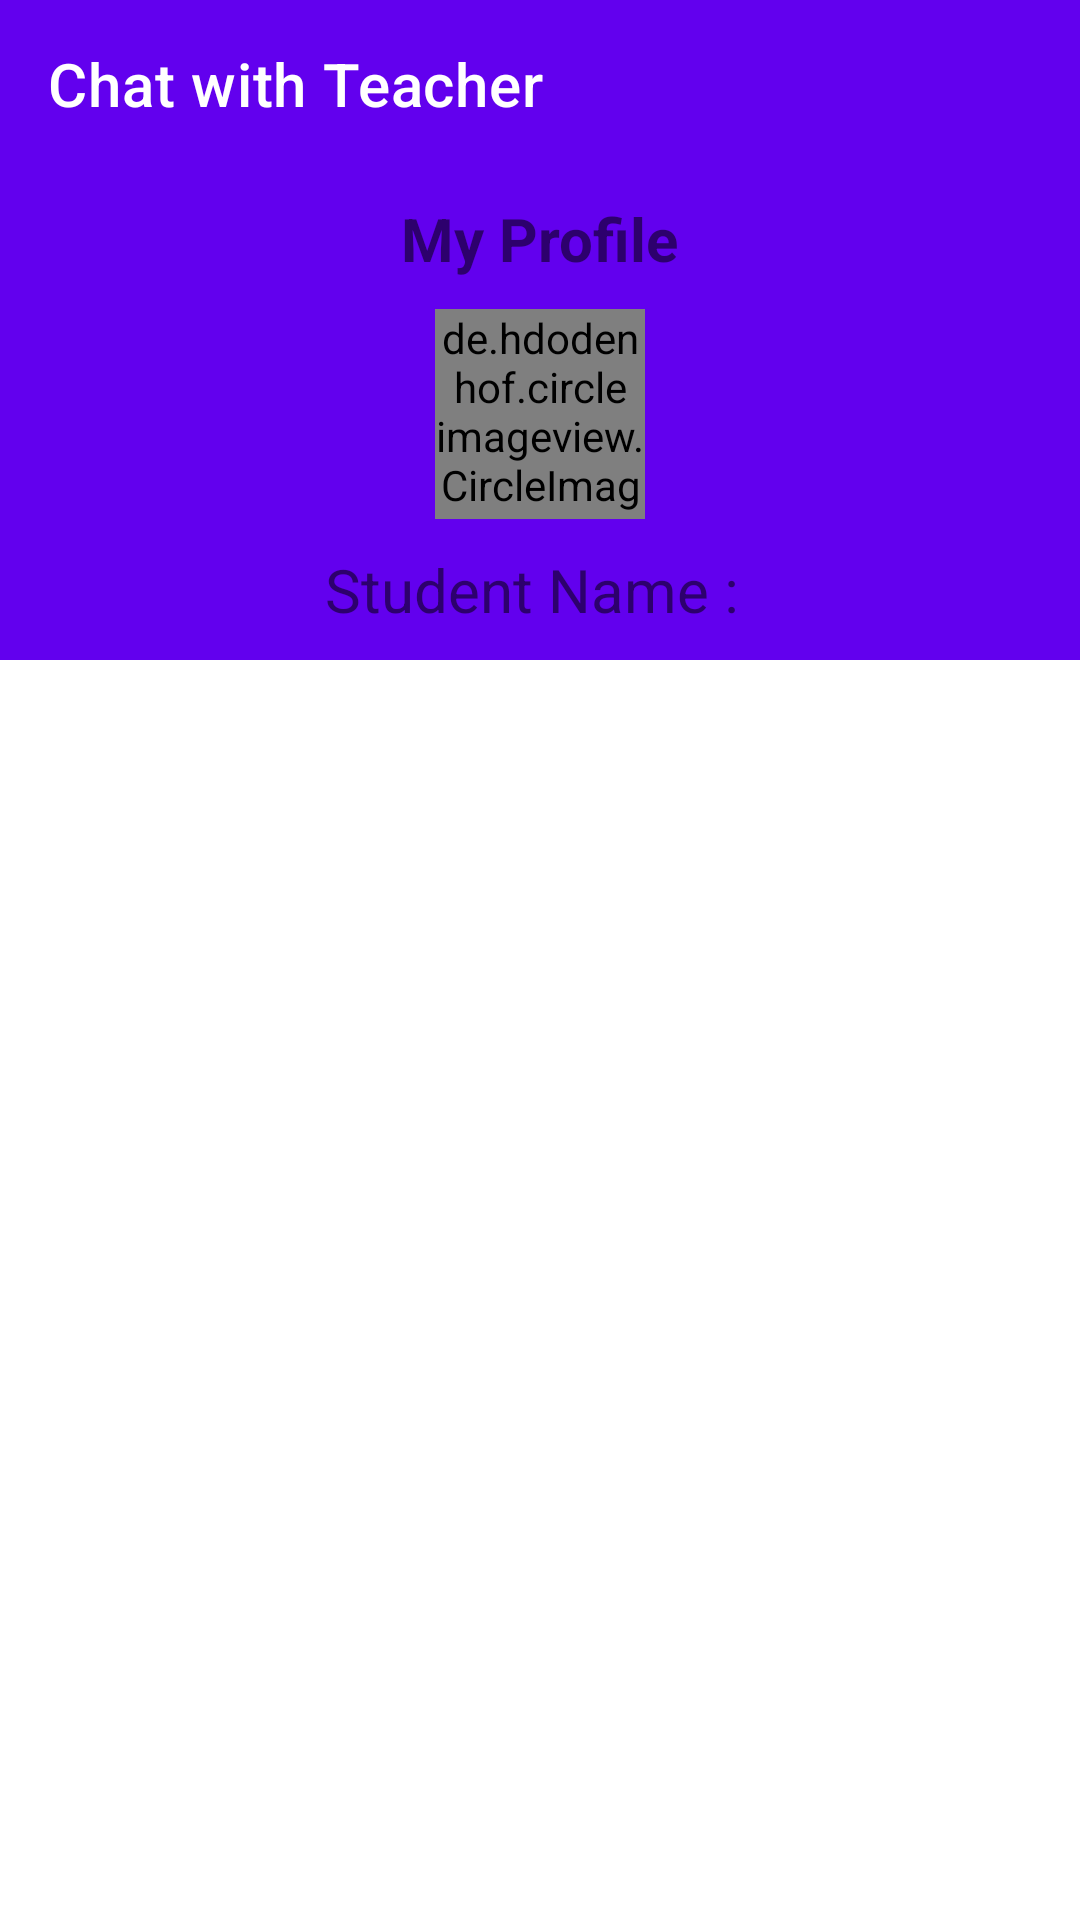

Produce the Android XML layout that renders to this screen, including the resource entries it uses.
<!-- AndroidManifest.xml: application theme Theme.TeacherStudentChat -->
<!-- res/layout/activity_student_caht.xml -->
<?xml version="1.0" encoding="utf-8"?>
<androidx.constraintlayout.widget.ConstraintLayout xmlns:android="http://schemas.android.com/apk/res/android"
    xmlns:app="http://schemas.android.com/apk/res-auto"
    xmlns:tools="http://schemas.android.com/tools"
    android:layout_width="match_parent"
    android:layout_height="match_parent"
    tools:context=".StudentCaht">

    <com.google.android.material.appbar.AppBarLayout
        android:id="@+id/appBarLayout"
        android:layout_width="match_parent"
        android:layout_height="wrap_content"
        app:layout_constraintTop_toTopOf="parent">

        <androidx.appcompat.widget.Toolbar
            android:id="@+id/toolbar"
            android:layout_width="match_parent"
            android:layout_height="wrap_content"
            app:title="Chat with Teacher"
            app:titleTextColor="@color/white" />


    </com.google.android.material.appbar.AppBarLayout>

    <LinearLayout
        android:orientation="vertical"
        android:id="@+id/linlay"
        android:layout_width="match_parent"
        android:layout_height="wrap_content"
        android:background="@color/purple_500"
        android:gravity="center"
        app:layout_constraintBottom_toTopOf="@+id/recyclerview"
        app:layout_constraintEnd_toEndOf="parent"
        app:layout_constraintStart_toStartOf="parent"
        app:layout_constraintTop_toBottomOf="@+id/appBarLayout">

        <TextView
            android:text="My Profile"
            android:textSize="20dp"
            android:textStyle="bold"
            android:layout_margin="10dp"
            android:layout_width="wrap_content"
            android:layout_height="wrap_content"/>

        <de.hdodenhof.circleimageview.CircleImageView
            android:id="@+id/myProfileImage"
            android:layout_width="70dp"
            android:layout_height="70dp"/>

        <TextView
            android:id="@+id/myProfileName"
            android:text="Student Name : "
            android:textSize="20sp"
            android:layout_margin="10dp"
            android:layout_width="wrap_content"
            android:layout_height="wrap_content"/>

    </LinearLayout>
    <androidx.recyclerview.widget.RecyclerView

        android:id="@+id/recyclerview"
        android:layout_width="match_parent"
        android:layout_height="0dp"
        android:layout_margin="5dp"
        app:layout_constraintBottom_toBottomOf="parent"
        app:layout_constraintTop_toBottomOf="@+id/linlay"
        tools:layout_editor_absoluteX="5dp" />

</androidx.constraintlayout.widget.ConstraintLayout>
<!-- resources referenced by this layout -->
<resources>
  <style name="Theme.TeacherStudentChat" parent="Theme.MaterialComponents.DayNight.DarkActionBar">
          
          <item name="colorPrimary">@color/purple_500</item>
          <item name="colorPrimaryVariant">@color/purple_700</item>
          <item name="colorOnPrimary">@color/white</item>
          
          <item name="colorSecondary">@color/teal_200</item>
          <item name="colorSecondaryVariant">@color/teal_700</item>
          <item name="colorOnSecondary">@color/black</item>
          
          <item name="android:statusBarColor" tools:targetApi="l">?attr/colorPrimaryVariant</item>
          
      </style>
  <!-- not gathered from this repository: default colours our renderer supplied (Android Studio template values) -->
  <color name="purple_500">#FF6200EE</color>
  <color name="purple_700">#FF3700B3</color>
  <color name="teal_200">#FF03DAC5</color>
  <color name="teal_700">#FF018786</color>
  <color name="black">#FF000000</color>
  <color name="white">#FFFFFFFF</color>
</resources>
